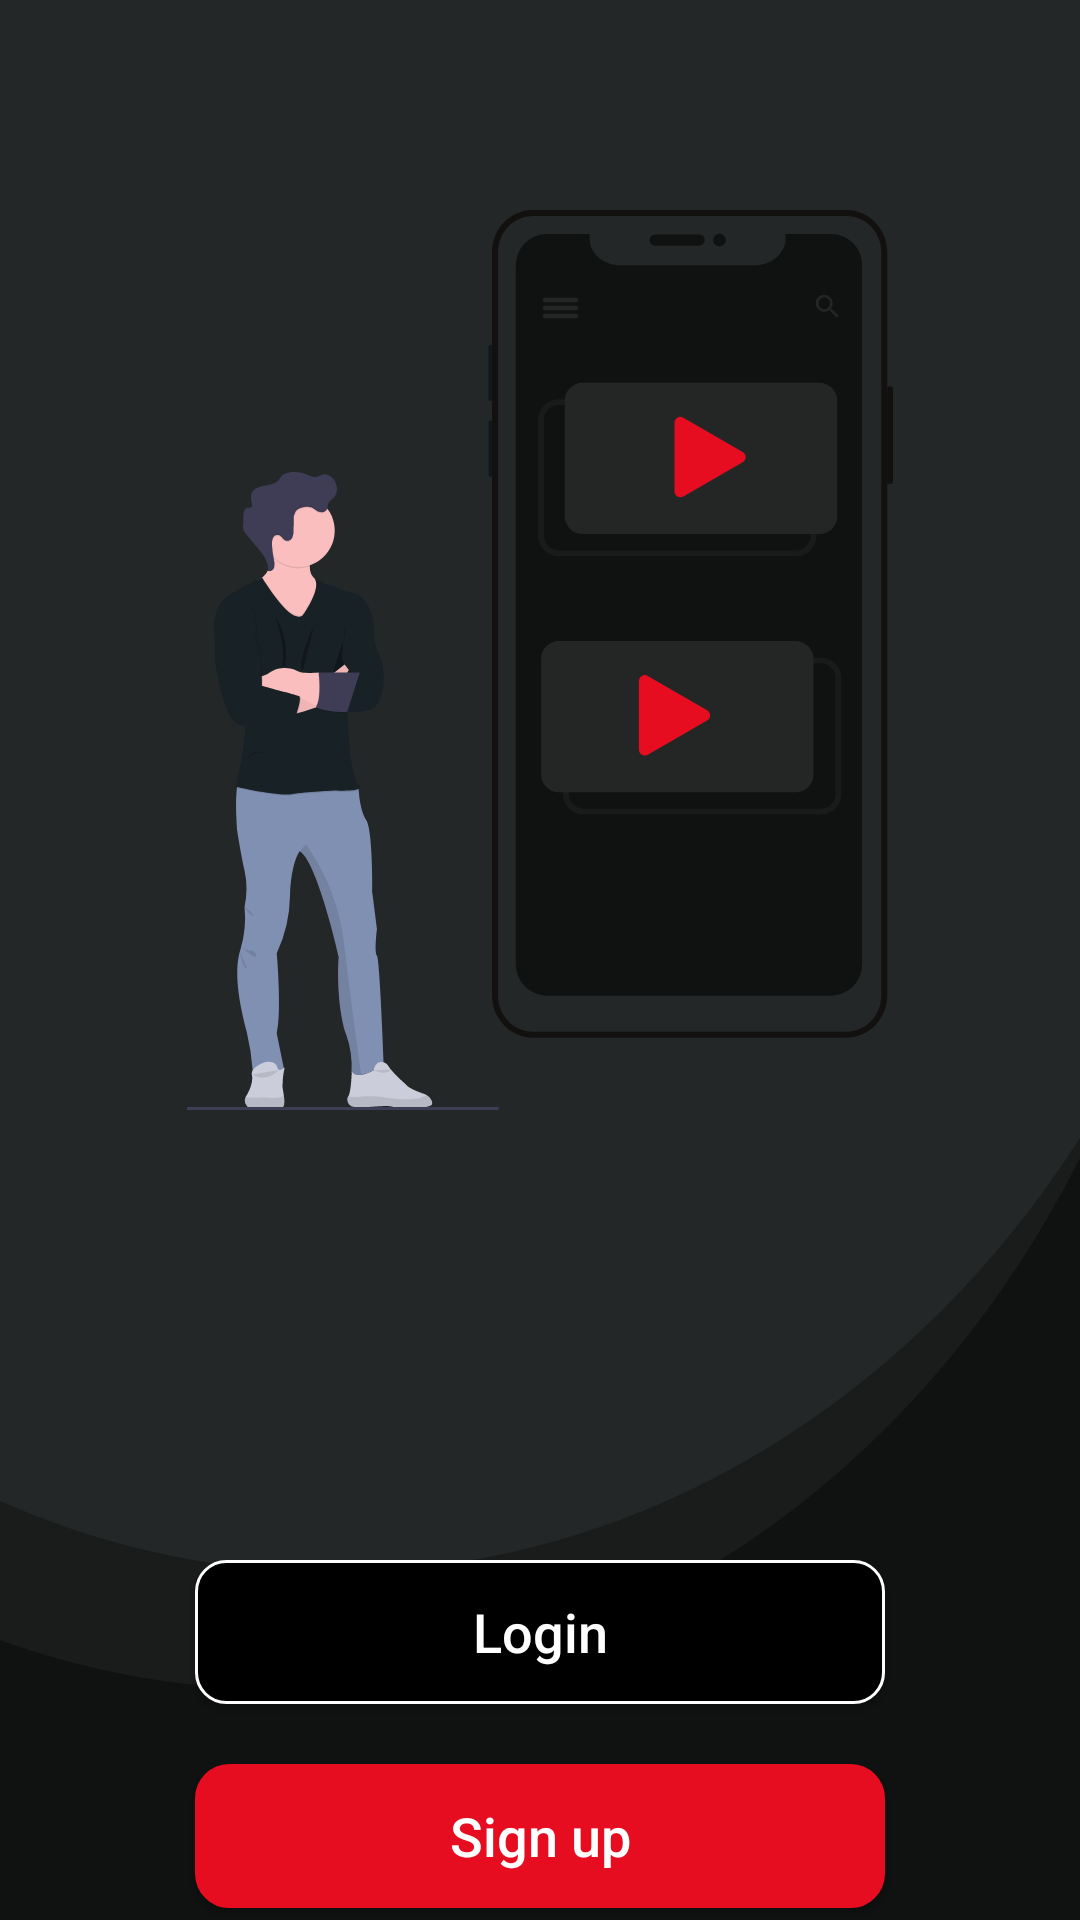

Produce the Android XML layout that renders to this screen, including the resource entries it uses.
<!-- AndroidManifest.xml: application theme AppTheme -->
<!-- res/layout/activity_landing.xml -->
<?xml version="1.0" encoding="utf-8"?>
<RelativeLayout xmlns:android="http://schemas.android.com/apk/res/android"
    xmlns:tools="http://schemas.android.com/tools"
    android:layout_width="match_parent"
    android:layout_height="match_parent"
    android:background="#101212"
    tools:context=".UI.IntroUI.LandingActivity">

    <androidx.core.widget.NestedScrollView
        android:layout_width="match_parent"
        android:layout_height="match_parent">

        <RelativeLayout
            android:layout_width="match_parent"
            android:layout_height="match_parent">

            <ImageView
                android:layout_width="match_parent"
                android:layout_height="wrap_content"
                android:layout_marginBottom="230dp"
                android:background="@drawable/ic_landing_back" />


            <ImageView
                android:id="@+id/img"
                android:layout_width="wrap_content"
                android:layout_height="300dp"
                android:layout_centerHorizontal="true"
                android:layout_marginTop="70dp"
                android:src="@drawable/ic_landing" />

            <Button
                android:id="@+id/btn_login"
                android:layout_width="230dp"
                android:layout_height="wrap_content"
                android:layout_below="@id/img"
                android:layout_centerHorizontal="true"
                android:layout_marginTop="150dp"
                android:background="@drawable/button2"
                android:text="Login"
                android:textAllCaps="false"
                android:textColor="@color/white"
                android:textSize="18dp"/>

            <Button
                android:id="@+id/btn_signup"
                android:layout_width="230dp"
                android:layout_height="wrap_content"
                android:layout_below="@id/btn_login"
                android:layout_centerHorizontal="true"
                android:layout_marginTop="20dp"
                android:background="@drawable/button"
                android:text="Sign up"
                android:textAllCaps="false"
                android:textColor="@color/white"
                android:textSize="18dp" />

        </RelativeLayout>
    </androidx.core.widget.NestedScrollView>
</RelativeLayout>
<!-- resources referenced by this layout -->
<resources>
  <color name="white">#FFFFFF</color>
  <!-- drawable button (drawable-v24) -->
  <?xml version="1.0" encoding="UTF-8"?>
  <shape xmlns:android="http://schemas.android.com/apk/res/android">
      <solid android:color="#E70D20"/>
      <stroke android:width="3dp"
          android:color="#E70D20"/>
      <corners android:radius="10dp"/>
      <padding android:left="0dp"
          android:top="0dp"
          android:right="0dp"
          android:bottom="0dp"/>
  </shape>
  <!-- drawable button2 (drawable) -->
  <?xml version="1.0" encoding="utf-8"?>
  <shape xmlns:android="http://schemas.android.com/apk/res/android">
      <solid android:color="#00000000"/>
      <stroke android:width="2dp"
          android:color="#FFFFFF"/>
      <corners android:radius="10dp"/>
      <padding android:left="0dp"
          android:top="0dp"
          android:right="0dp"
          android:bottom="0dp"/>
  </shape>
  <!-- drawable ic_landing: vector/xml drawable (drawable, 18617 chars, omitted) -->
  <!-- drawable ic_landing_back (drawable) -->
  <vector xmlns:android="http://schemas.android.com/apk/res/android"
      android:width="412dp"
      android:height="638dp"
      android:viewportWidth="412"
      android:viewportHeight="638">
    <group>
      <clip-path
          android:pathData="M0,0h412v638h-412z"/>
      <path
          android:pathData="M127,171m-353,0a353,353 0,1 1,706 0a353,353 0,1 1,-706 0"
          android:fillColor="#242727"/>
      <path
          android:pathData="M106,210m-353,0a353,353 0,1 1,706 0a353,353 0,1 1,-706 0"
          android:strokeAlpha="0.5"
          android:fillColor="#242727"
          android:fillAlpha="0.5"/>
    </group>
  </vector>
  <style name="AppTheme" parent="Theme.AppCompat.Light.NoActionBar">
          
          <item name="colorPrimary">@color/colorPrimary</item>
          <item name="colorPrimaryDark">@color/colorPrimaryDark</item>
          <item name="colorAccent">@color/colorAccent</item>
          <item name="android:windowTranslucentStatus">true</item>
          <item name="android:windowTranslucentNavigation">true</item>
      </style>
  <color name="colorPrimary">#000000</color>
  <color name="colorPrimaryDark">#80000000</color>
  <color name="colorAccent">#FFFFFF</color>
</resources>
